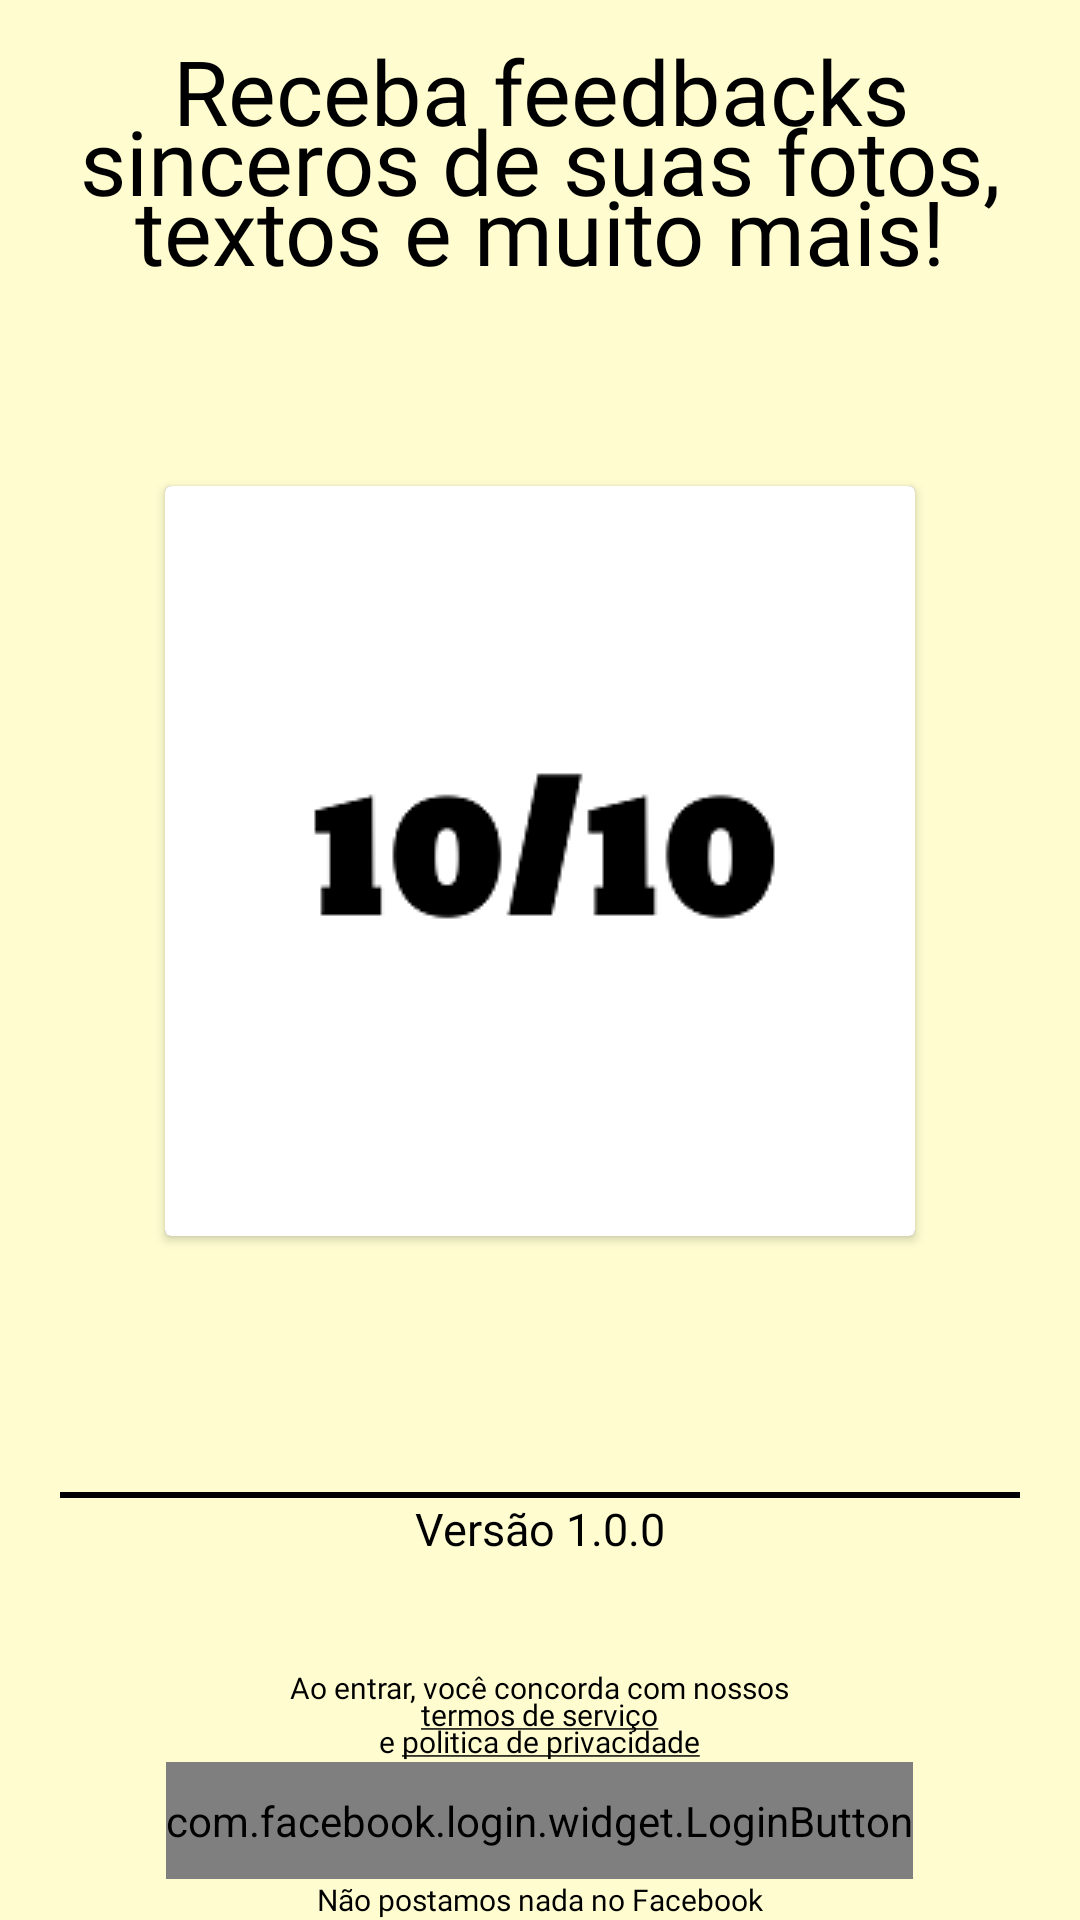

Android layout source for this screen:
<!-- AndroidManifest.xml: application theme Theme.AppCompat.NoActionBar -->
<!-- res/layout/activity_login.xml -->
<?xml version="1.0" encoding="utf-8"?>
<LinearLayout xmlns:android="http://schemas.android.com/apk/res/android"
    xmlns:tools="http://schemas.android.com/tools"
    android:layout_width="match_parent"
    android:layout_height="match_parent"
    android:background="@color/colorPrimary"
    android:orientation="vertical"
    tools:context=".LoginActivity">

    <TextView
        android:layout_width="match_parent"
        android:layout_height="wrap_content"
        android:layout_marginHorizontal="@dimen/horizontal_margin"
        android:layout_marginTop="@dimen/vertical_margin"
        android:fontFamily="@font/baloo"
        android:gravity="center|top"
        android:lineSpacingExtra="-12dp"
        android:text="@string/slogan"
        android:textColor="@color/black"
        android:textSize="@dimen/title" />

    <LinearLayout
        android:layout_width="match_parent"
        android:layout_height="match_parent"
        android:layout_weight="1"
        android:gravity="center">

        <androidx.cardview.widget.CardView
            android:id="@+id/logo"
            android:layout_width="wrap_content"
            android:layout_height="wrap_content"
            android:layout_gravity="center"
            android:layout_marginHorizontal="@dimen/horizontal_margin"
            android:elevation="10dp">

            <ImageView
                android:layout_width="wrap_content"
                android:layout_height="wrap_content"
                android:layout_gravity="center"
                android:contentDescription="@string/logo_content_description"
                android:src="@drawable/logo" />
        </androidx.cardview.widget.CardView>
    </LinearLayout>

    <View
        android:layout_width="match_parent"
        android:layout_height="2dp"
        android:layout_marginHorizontal="@dimen/horizontal_margin"
        android:layout_marginTop="20dp"
        android:background="@color/black" />

    <TextView
        android:id="@+id/version"
        android:layout_width="match_parent"
        android:layout_height="wrap_content"
        android:fontFamily="@font/baloo"
        android:gravity="center"
        android:text="Versão 1.0.0"
        android:textColor="@color/black"
        android:textSize="@dimen/small_text" />

    <LinearLayout
        android:id="@+id/layoutDown"
        android:layout_width="match_parent"
        android:layout_height="match_parent"
        android:layout_weight="2"
        android:gravity="bottom"
        android:orientation="vertical">

        <TextView
            android:layout_width="wrap_content"
            android:layout_height="wrap_content"
            android:layout_gravity="center_horizontal"
            android:fontFamily="@font/baloo"
            android:text="@string/ao_entrar"
            android:textColor="@color/black"
            android:textSize="@dimen/info_small" />

        <TextView
            android:id="@+id/terms"
            android:layout_width="wrap_content"
            android:layout_height="wrap_content"
            android:layout_gravity="center_horizontal"
            android:layout_marginTop="-5dp"
            android:fontFamily="@font/baloo"
            android:text="@string/termos"
            android:textColor="@color/black"
            android:textSize="@dimen/info_small" />

        <TextView
            android:id="@+id/privacy_policy"
            android:layout_width="wrap_content"
            android:layout_height="wrap_content"
            android:layout_gravity="center_horizontal"
            android:layout_marginTop="-5dp"
            android:fontFamily="@font/baloo"
            android:text="@string/politica_de_privacidade"
            android:textColor="@color/black"
            android:textSize="@dimen/info_small" />

        <com.facebook.login.widget.LoginButton
            android:id="@+id/login_button"
            android:layout_width="wrap_content"
            android:layout_height="wrap_content"
            android:layout_gravity="center_horizontal"
            android:paddingTop="10dp"
            android:paddingBottom="10dp" />

        <TextView
            android:layout_width="wrap_content"
            android:layout_height="wrap_content"
            android:layout_gravity="center_horizontal"
            android:fontFamily="@font/baloo"
            android:text="@string/nao_postamos"
            android:textColor="@color/black"
            android:textSize="@dimen/info_small" />
    </LinearLayout>

    <ProgressBar
        android:id="@+id/progress_bar"
        android:layout_width="wrap_content"
        android:layout_height="wrap_content"
        android:visibility="gone" />

</LinearLayout>
<!-- resources referenced by this layout -->
<resources>
  <color name="black">#000000</color>
  <color name="colorPrimary">#FFFDD0</color>
  <dimen name="horizontal_margin">20dp</dimen>
  <dimen name="info_small">10sp</dimen>
  <dimen name="small_text">15sp</dimen>
  <dimen name="title">30sp</dimen>
  <dimen name="vertical_margin">10dp</dimen>
  <!-- drawable logo: png bitmap (drawable, 4732 bytes) -->
  <string name="ao_entrar">Ao entrar, você concorda com nossos</string>
  <string name="logo_content_description">white background showing \'10/10\' in black</string>
  <string name="nao_postamos">Não postamos nada no Facebook</string>
  <string name="politica_de_privacidade">e <u>politica de privacidade</u></string>
  <string name="slogan">Receba feedbacks sinceros de suas fotos, textos e muito mais!</string>
  <string name="termos"><u>termos de serviço</u></string>
</resources>
